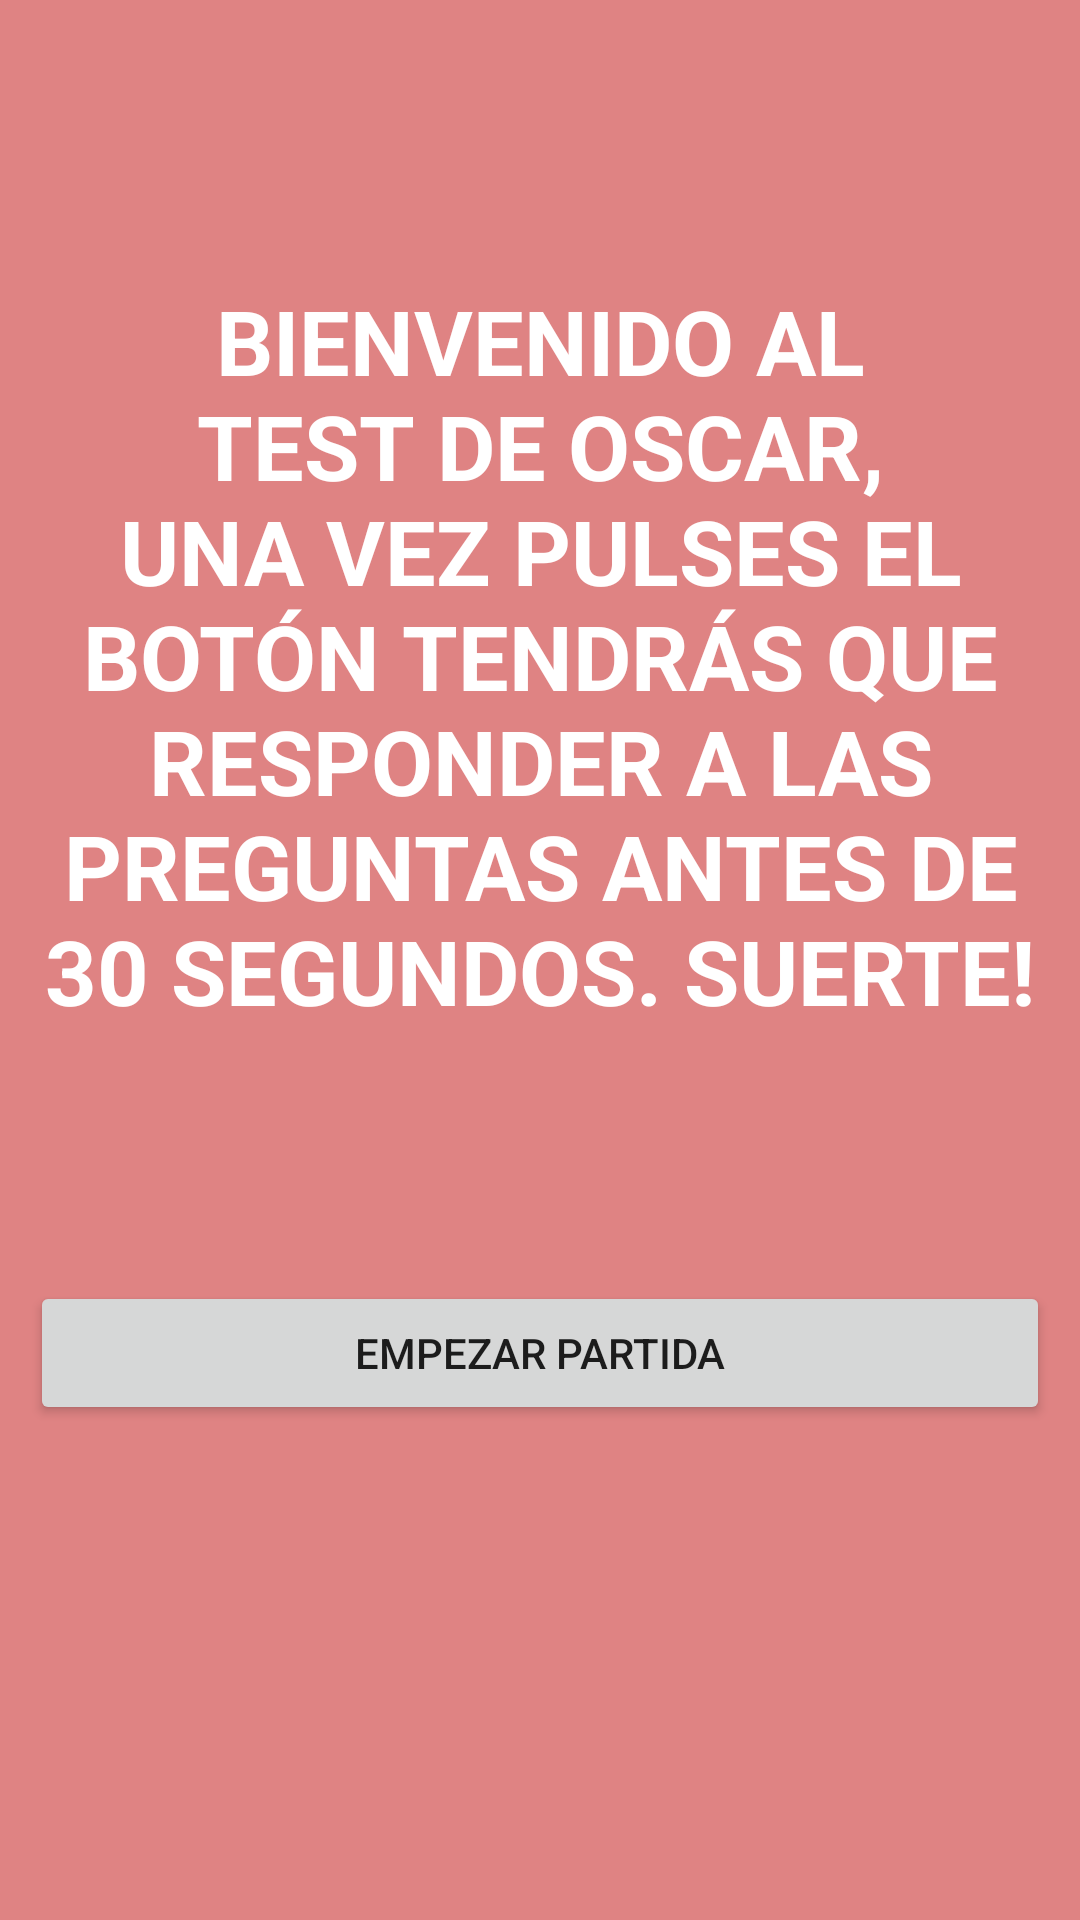

The Android layout XML behind this screen, and the referenced resources:
<!-- AndroidManifest.xml: application theme Theme.Proyecto0OscarMuñoz -->
<!-- res/layout/activity_pantalla_inicial.xml -->
<?xml version="1.0" encoding="utf-8"?>
<LinearLayout xmlns:android="http://schemas.android.com/apk/res/android"
    xmlns:app="http://schemas.android.com/apk/res-auto"
    xmlns:tools="http://schemas.android.com/tools"
    android:layout_width="match_parent"
    android:layout_height="match_parent"
    android:padding="30px"
    android:background="#DF8383"
    android:backgroundTint="#DF8383"
    android:orientation="vertical"
    tools:context=".MainActivity">



    <TextView
        android:id="@+id/tvExplicacion"
        android:layout_width="match_parent"
        android:layout_height="wrap_content"
        android:textStyle="bold"
        android:textSize="30dp"
        android:textAlignment="center"
        android:textColor="@color/white"
        android:text="@string/enunciado"
        android:paddingVertical="250px"

        />
    <Button
        android:id="@+id/btnEmpezar"
        android:layout_width="match_parent"
        android:layout_height="wrap_content"
        android:text="EMPEZAR PARTIDA"
        android:onClick="comenzarPartida"/>


</LinearLayout>
<!-- resources referenced by this layout -->
<resources>
  <string name="enunciado">BIENVENIDO AL TEST DE OSCAR, UNA VEZ PULSES EL BOTÓN TENDRÁS QUE RESPONDER A LAS PREGUNTAS ANTES DE 30 SEGUNDOS. SUERTE!</string>
  <style name="Theme.Proyecto0OscarMuñoz" parent="Theme.MaterialComponents.DayNight.DarkActionBar">
          
          <item name="colorPrimary">@color/purple_500</item>
          <item name="colorPrimaryVariant">@color/purple_700</item>
          <item name="colorOnPrimary">@color/white</item>
          
          <item name="colorSecondary">@color/teal_200</item>
          <item name="colorSecondaryVariant">@color/teal_700</item>
          <item name="colorOnSecondary">@color/black</item>
          
          <item name="android:statusBarColor">?attr/colorPrimaryVariant</item>
          
      </style>
  <!-- not gathered from this repository: default colours our renderer supplied (Android Studio template values) -->
  <color name="purple_500">#FF6200EE</color>
  <color name="purple_700">#FF3700B3</color>
  <color name="teal_200">#FF03DAC5</color>
  <color name="teal_700">#FF018786</color>
  <color name="black">#FF000000</color>
  <color name="white">#FFFFFFFF</color>
</resources>
